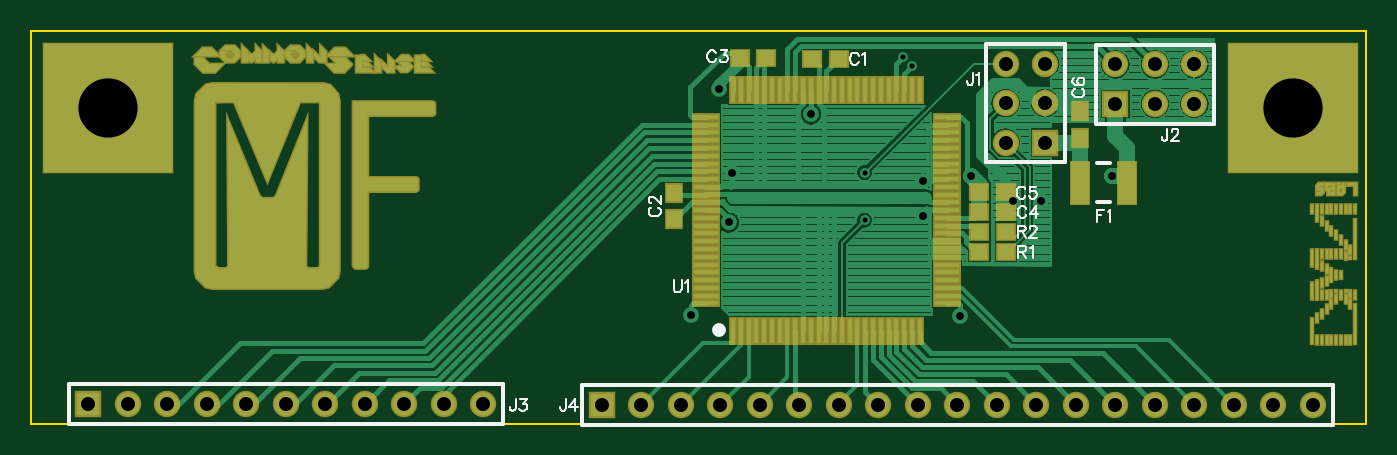
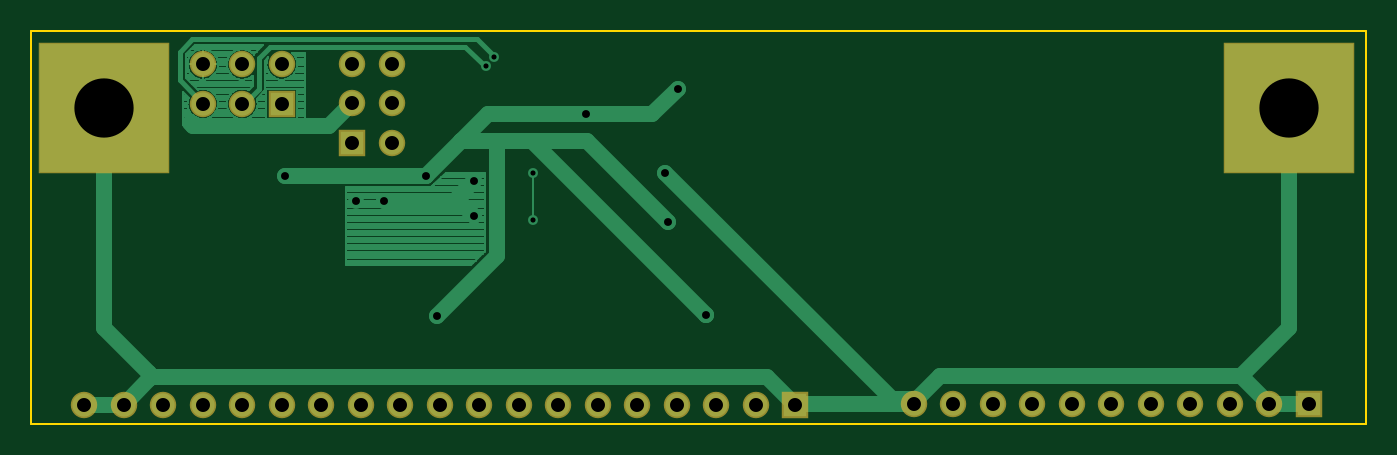
Circuit board: 8 layer files. Board 85.9 x 25.3 mm.
- outline: BoardOutline.gbr (266 bytes)
- bottom_copper: Bottom.gbr (14311 bytes)
- bottom_mask: BottomMask.gbr (890 bytes)
- drill: Through.drl (1098 bytes)
- top_copper: Top.gbr (47424 bytes)
- top_mask: TopMask.gbr (10032 bytes)
- paste: TopPaste.gbr (9310 bytes)
- top_silk: TopSilk.gbr (6624 bytes)

=== outline: BoardOutline.gbr ===
G04 DipTrace 3.1.0.1*
G04 BoardOutline.gbr*
%MOIN*%
G04 #@! TF.FileFunction,Profile*
G04 #@! TF.Part,Single*
%ADD11C,0.005512*%
%FSLAX26Y26*%
G04*
G70*
G90*
G75*
G01*
G04 BoardOutline*
%LPD*%
X393701Y393701D2*
D11*
X3773701D1*
Y1388701D1*
X393701D1*
Y393701D1*
M02*

=== bottom_copper: Bottom.gbr (14311 bytes, source omitted) ===
=== bottom_mask: BottomMask.gbr ===
G04 DipTrace 3.1.0.1*
G04 BottomMask.gbr*
%MOIN*%
G04 #@! TF.FileFunction,Soldermask,Bot*
G04 #@! TF.Part,Single*
%ADD47R,0.332874X0.332874*%
%ADD59C,0.066929*%
%ADD61R,0.066929X0.066929*%
%FSLAX26Y26*%
G04*
G70*
G90*
G75*
G01*
G04 BotMask*
%LPD*%
D61*
X538701Y443701D3*
D59*
X638701D3*
X738701D3*
X838701D3*
X938701D3*
X1038701D3*
X1138701D3*
X1238701D3*
X1338701D3*
X1438701D3*
X1538701D3*
D61*
X1838701Y441701D3*
D59*
X1938701D3*
X2038701D3*
X2138701D3*
X2238701D3*
X2338701D3*
X2438701D3*
X2538701D3*
X2638701D3*
X2738701D3*
X2838701D3*
X2938701D3*
X3038701D3*
X3138701D3*
X3238701D3*
X3338701D3*
X3438701D3*
X3538701D3*
X3638701D3*
D61*
X2960701Y1105701D3*
D59*
X2860701D3*
X2960701Y1205701D3*
X2860701D3*
X2960701Y1305701D3*
X2860701D3*
D61*
X3138701Y1203701D3*
D59*
Y1303701D3*
X3238701Y1203701D3*
Y1303701D3*
X3338701Y1203701D3*
Y1303701D3*
D47*
X3588701Y1193701D3*
X588701D3*
M02*

=== drill: Through.drl (1098 bytes, source withheld) ===
=== top_copper: Top.gbr (47424 bytes, source withheld) ===
=== top_mask: TopMask.gbr (10032 bytes, source withheld) ===
=== paste: TopPaste.gbr (9310 bytes, source withheld) ===
=== top_silk: TopSilk.gbr (6624 bytes, source omitted) ===
